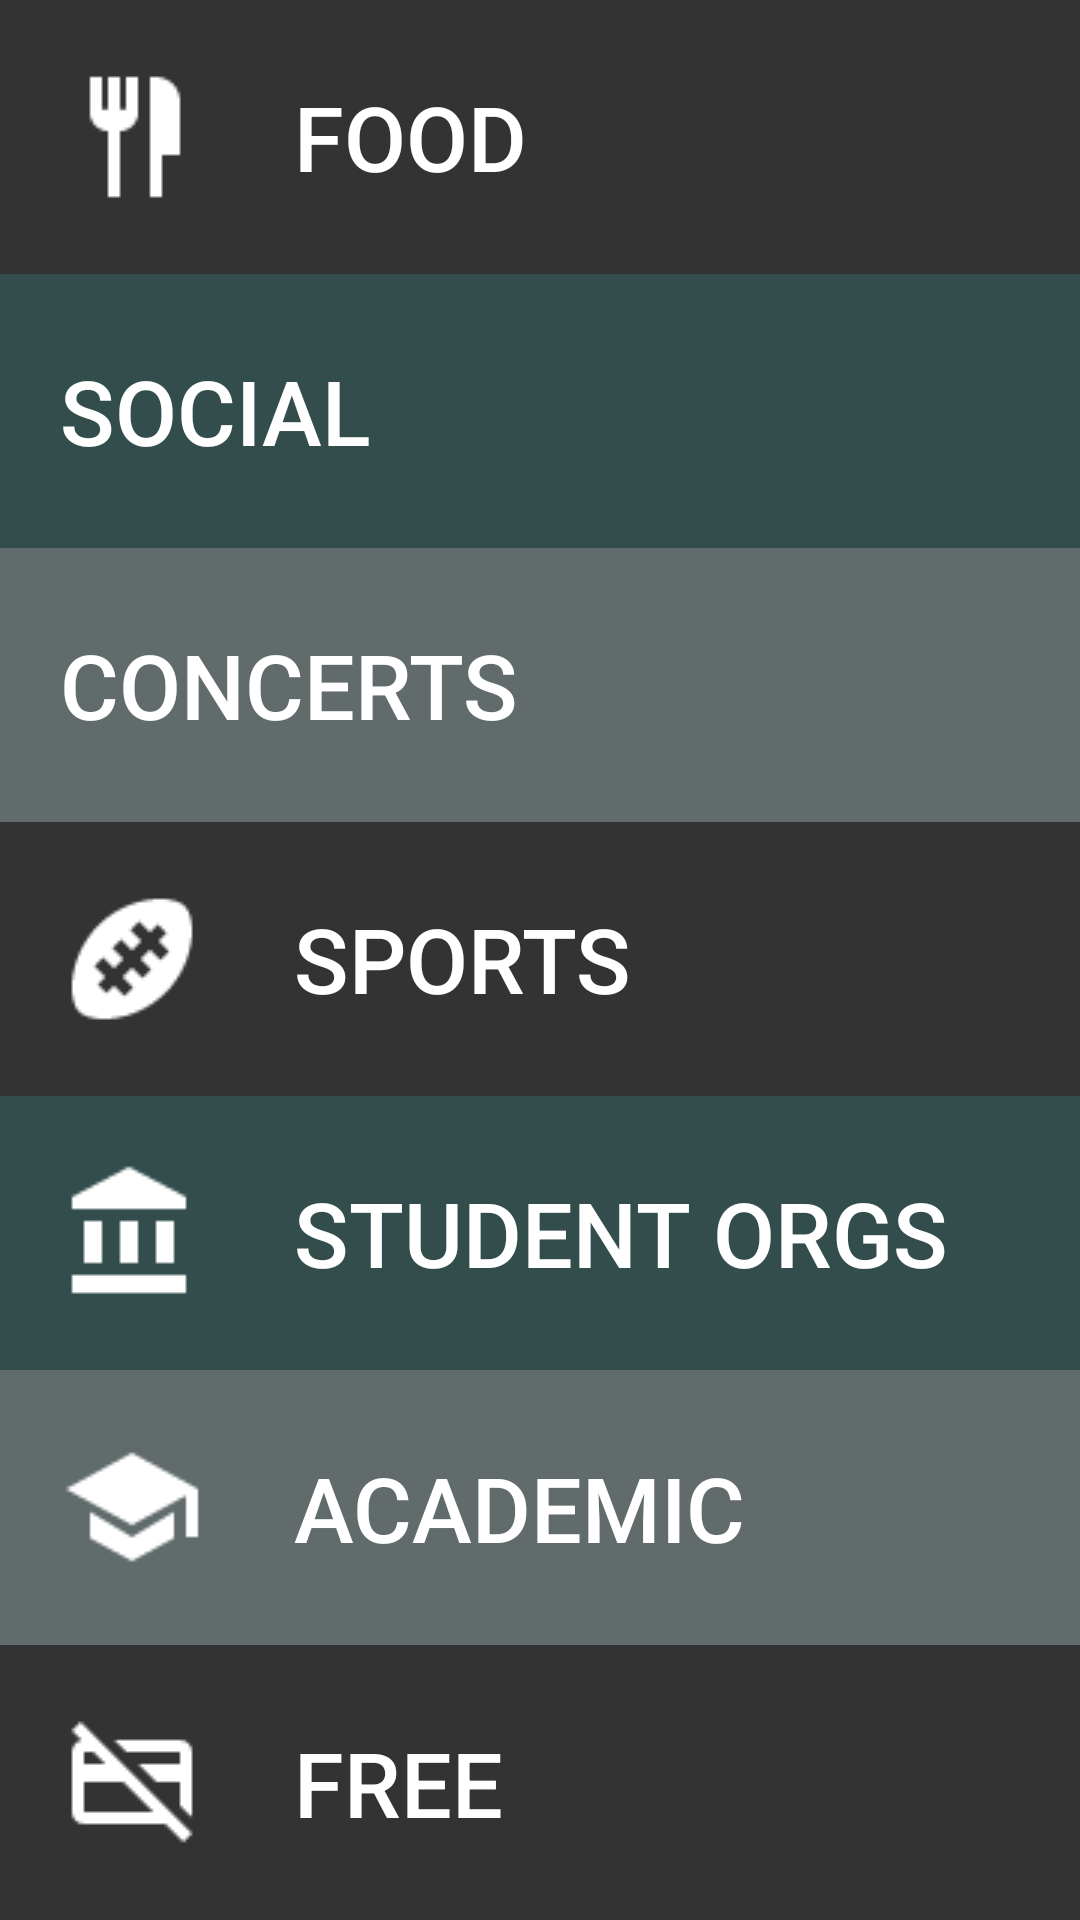

Here is an Android app screen rendered from its layout file. Give the layout XML and the strings, colors and styles it references.
<!-- AndroidManifest.xml: application theme AppTheme -->
<!-- res/layout/fragment_categories_list.xml -->
<?xml version="1.0" encoding="utf-8"?>
<RelativeLayout xmlns:android="http://schemas.android.com/apk/res/android"
    android:layout_width="match_parent"
    android:layout_height="match_parent"
    android:background="#ffffff">


    <LinearLayout
        android:orientation="vertical"
        android:layout_width="fill_parent"
        android:layout_height="match_parent"

        android:layout_alignParentTop="true">

        <Button
            android:layout_width="fill_parent"
            android:layout_height="wrap_content"
            android:text="FOOD"
            android:id="@+id/food"
            android:textSize="30dp"
            android:textAllCaps="false"
            android:background="#333333"
            android:layout_weight="1"
            android:drawableLeft="@drawable/food"
            android:paddingLeft="20dp"
            android:textColor="#ffffff"
            android:gravity="left|center_vertical"
            android:drawablePadding="30dp"/>

        <Button
            android:layout_width="fill_parent"
            android:layout_height="wrap_content"
            android:text="SOCIAL"
            android:id="@+id/social"
            android:textSize="30dp"
            android:textAllCaps="false"
            android:background="#334d4d"
            android:layout_weight="1"
            android:drawableLeft="@drawable/social"
            android:paddingLeft="20dp"
            android:textColor="#ffffff"
            android:gravity="left|center_vertical"
            android:drawablePadding="30dp"/>

        <Button
            android:layout_width="fill_parent"
            android:layout_height="wrap_content"
            android:text="CONCERTS"
            android:id="@+id/concerts"
            android:textSize="30dp"
            android:textAllCaps="false"
            android:background="#616b6b"
            android:layout_weight="1"
            android:drawableLeft="@drawable/concerts"
            android:paddingLeft="20dp"
            android:textColor="#ffffff"
            android:gravity="left|center_vertical"
            android:drawablePadding="30dp"/>

        <Button
            android:layout_width="fill_parent"
            android:layout_height="wrap_content"
            android:text="SPORTS"
            android:id="@+id/sports"
            android:textSize="30dp"
            android:textAllCaps="false"
            android:background="#333333"
            android:layout_weight="1"
            android:drawableLeft="@drawable/sports"
            android:paddingLeft="20dp"
            android:textColor="#ffffff"
            android:gravity="left|center_vertical"
            android:drawablePadding="30dp"/>

        <Button
            android:layout_width="fill_parent"
            android:layout_height="wrap_content"
            android:text="STUDENT ORGS"
            android:id="@+id/campus_orgs"
            android:textSize="30dp"
            android:textAllCaps="false"
            android:background="#334d4d"
            android:layout_weight="1"
            android:drawableLeft="@drawable/campus"
            android:paddingLeft="20dp"
            android:textColor="#ffffff"
            android:gravity="left|center_vertical"
            android:drawablePadding="30dp"/>

        <Button
            android:layout_width="fill_parent"
            android:layout_height="wrap_content"
            android:text="ACADEMIC"
            android:id="@+id/academic"
            android:textSize="30dp"
            android:textAllCaps="false"
            android:background="#616b6b"
            android:layout_weight="1"
            android:drawableLeft="@drawable/academic"
            android:paddingLeft="20dp"
            android:textColor="#ffffff"
            android:gravity="left|center_vertical"
            android:drawablePadding="30dp"/>

        <Button
            android:layout_width="fill_parent"
            android:layout_height="wrap_content"
            android:text="FREE"
            android:id="@+id/free"
            android:textSize="30dp"
            android:textAllCaps="false"
            android:background="#333333"
            android:layout_weight="1"
            android:drawableLeft="@drawable/free"
            android:paddingLeft="20dp"
            android:textColor="#ffffff"
            android:gravity="left|center_vertical"
            android:drawablePadding="30dp"/>
    </LinearLayout>
</RelativeLayout>
<!-- resources referenced by this layout -->
<resources>
  <!-- drawable academic: png bitmap (drawable, 683 bytes) -->
  <!-- drawable campus: png bitmap (drawable, 412 bytes) -->
  <!-- drawable food: png bitmap (drawable, 428 bytes) -->
  <!-- drawable free: png bitmap (drawable, 508 bytes) -->
  <!-- drawable sports: png bitmap (drawable, 902 bytes) -->
  <style name="AppTheme" parent="Theme.AppCompat.Light.DarkActionBar">
          
          <item name="colorPrimary">#1a1a1a</item>
          <item name="colorPrimaryDark">#090d11</item>
          <item name="colorAccent">#3a928d</item>
          <item name="android:textAppearance">@style/CustomTextAppearance</item>
      </style>
  <style name="CustomTextAppearance">
          <item name="android:typeface">monospace</item>
      </style>
</resources>
